Run: headless pygame with SDL's dummy video driver; simulated clock (each Clock.tick advances the game by its frame time, no real sleeping); random seed 0; keys injected as events and as key.get_pressed() state; no mouse input.
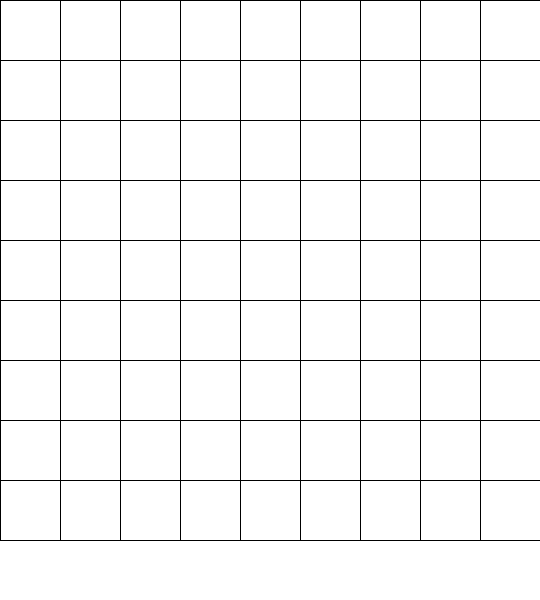
Frame 1 of 4 · flips 1–60 · no input
Frame 2 of 4 · flips 61–180 · tapped SPACE, RETURN · held RIGHT (→), D · screen unchanged from frame 1, image omitted
Frame 3 of 4 · flips 181–300 · held DOWN (↓), S · screen unchanged from frame 2, image omitted
Frame 4 of 4 · flips 301–420 · held LEFT (←), A, UP (↑), W · screen unchanged from frame 3, image omitted

The pygame program that drew these frames:

import pygame

pygame.init()


# DEFINE CONSTANT PARAMETERS
WIDTH, HEIGHT = 540, 600
WHITE = (255, 255, 255)
BLACK = (0, 0, 0)

win = pygame.display.set_mode((WIDTH, HEIGHT))
win.fill((WHITE))
pygame.display.set_caption("Sudoku Solver")

board = [
    [7, 8, 0, 4, 0, 0, 1, 2, 0],
    [6, 0, 0, 0, 7, 5, 0, 0, 9],
    [0, 0, 0, 6, 0, 1, 0, 7, 8],
    [0, 0, 7, 0, 4, 0, 2, 6, 0],
    [0, 0, 1, 0, 5, 0, 9, 3, 0],
    [9, 0, 4, 0, 6, 0, 0, 0, 5],
    [0, 7, 0, 3, 0, 0, 0, 1, 2],
    [1, 2, 0, 0, 0, 7, 4, 0, 0],
    [0, 4, 9, 2, 0, 6, 0, 0, 7]
]


class Grid:

    def __init__(self, rows, cols, width, height, board):
        self.rows = rows
        self.cols = cols
        self.width = width
        self.height = height - (height - width)
        self.board = board

    def draw_grid(self):
        interval = self.width / self.rows

        for i in range(self.rows+1):
            if i % 3 == 0 and i != 0:
                thickness = 4
            else:
                thickness = 1

            pygame.draw.line(win, BLACK, (0, i * interval), (self.width, i * interval))
            # vertical line
            pygame.draw.line(win, BLACK, (i * interval, 0), (i * interval, self.height))

class Cell:
    def __init__(self, row, col, width, height, value, window):
        self.row = row
        self.col = col
        # values determined by the size of the board / 9 for each square
        self.width = width
        self.height = height
        self.value = value

    # draws cell based on width/height and position in board array
    def draw(self):
        pass


def main():
    grid = Grid(9, 9, WIDTH, HEIGHT, board)
    run = True
    while run:
        grid.draw_grid()
        for event in pygame.event.get():
            # exit on quit
            if event.type == pygame.QUIT:
                run = False
                pygame.quit()

        pygame.display.update()


if __name__ == "__main__":
    main()
